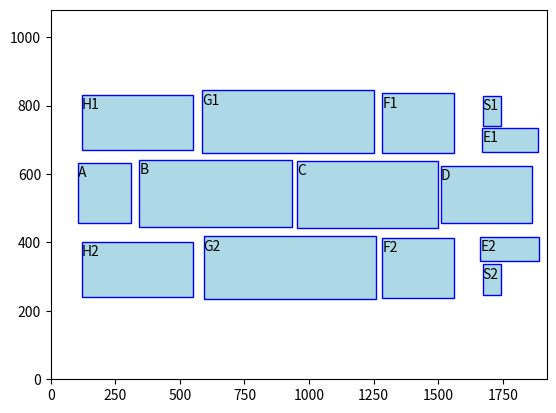

Python code for this plot:
from matplotlib import pyplot as plt
import matplotlib.patches as patches

zones = {}
zones["A"] = [105, 456, 207, 176]
zones["B"] = [343, 445, 592, 196]
zones["C"] = [954, 442, 544, 196]
zones["D"] = [1510, 456, 352, 168]
zones["E1"] = [1671, 663, 217, 72]
zones["E2"] = [1663, 345, 226, 72]
zones["F1"] = [1284, 660, 277, 176]
zones["F2"] = [1284, 238, 277, 176]
zones["G1"] = [586, 660, 664, 184]
zones["G2"] = [592, 236, 668, 182]
zones["H1"] = [120, 670, 431, 162]
zones["H2"] = [120, 240, 431, 162]
zones["S1"] = [1672, 740, 70, 89]
zones["S2"] = [1672, 247, 70, 89]

fig, ax = plt.subplots()

for key, item in zones.items():

    x, y, w, h = item



    print(x, y)

    rect = patches.Rectangle((x, y), w, h, linewidth=1, edgecolor='blue', facecolor='lightblue')
    ax.add_patch(rect)

    # Add name in top-right corner
    ax.text(x , y + h - 50, key, ha='left', va='bottom', fontsize=10, color='black')

ax.set_xlim(0, 1920)
ax.set_ylim(0, 1080)

#plt.show()

plt.savefig("Zoon_ref.png")
